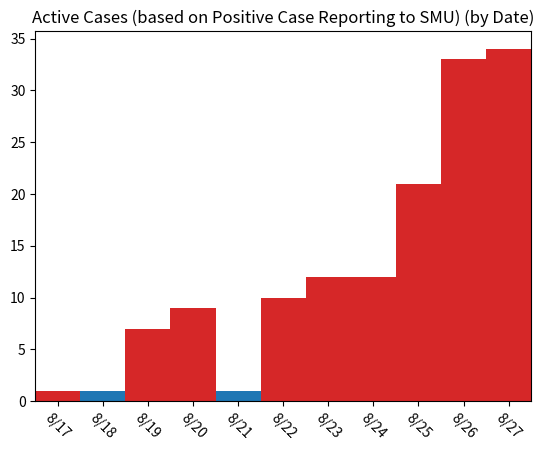

The script that saved this image:
# COVID Cases Information - SMU Campus | Fall 2020
# All information comes from here: https://blog.smu.edu/coronavirus-covid-19/cases/

import matplotlib.pyplot as plt
import warnings
warnings.filterwarnings('ignore')

# Day 0 is August 17th, 2020
# SMU removes case information once the case is no longer active, so I will keep a log of all cases AFTER August 17th

community_notified_date = [0,1,0,7,1,0,0,0,0,14,11]
postive_test_date =       [1,0,6,2,0,1,2,0,9,12,1]
active_cases_date =       [1,0,7,9,0,10,12,12,21,33,34]

x_values = [0,1,2,3,4,5,6,7,8,9,10]

plt.bar(x_values, community_notified_date, width=1)
plt.title('Positive Cases Reported to Community (by Date)')
plt.xlim(-0.5,10.5)
plt.xticks([0,1,2,3,4,5,6,7,8,9,10],['8/17','8/18','8/19','8/20','8/21','8/22','8/23','8/24','8/25','8/26','8/27'], rotation=-45)
plt.savefig('SMU_COVID19_community_notified_cases.jpg',dpi=300)
plt.show()

plt.bar(x_values, postive_test_date, width=1, color='tab:orange')
plt.title('Positive Cases Reported to SMU (by Date)')
plt.xlim(-0.5,10.5)
plt.xticks([0,1,2,3,4,5,6,7,8,9,10],['8/17','8/18','8/19','8/20','8/21','8/22','8/23','8/24','8/25','8/26','8/27'], rotation=-45)
plt.savefig('SMU_COVID19_positive_test_cases.jpg',dpi=300)
plt.show()

plt.bar(x_values, active_cases_date, width=1, color='tab:red')
plt.title('Active Cases (based on Positive Case Reporting to SMU) (by Date)')
plt.xlim(-0.5,10.5)
plt.xticks([0,1,2,3,4,5,6,7,8,9,10],['8/17','8/18','8/19','8/20','8/21','8/22','8/23','8/24','8/25','8/26','8/27'], rotation=-45)
plt.savefig('SMU_COVID19_active_cases.jpg',dpi=300)
plt.show()
